Run: headless pygame with SDL's dummy video driver; simulated clock (each Clock.tick advances the game by its frame time, no real sleeping); random seed 0; keys injected as events and as key.get_pressed() state; mouse plan: one left click at the window centre at the start of phase 2, then a move to the lower-right quarter at the start of phase 3.
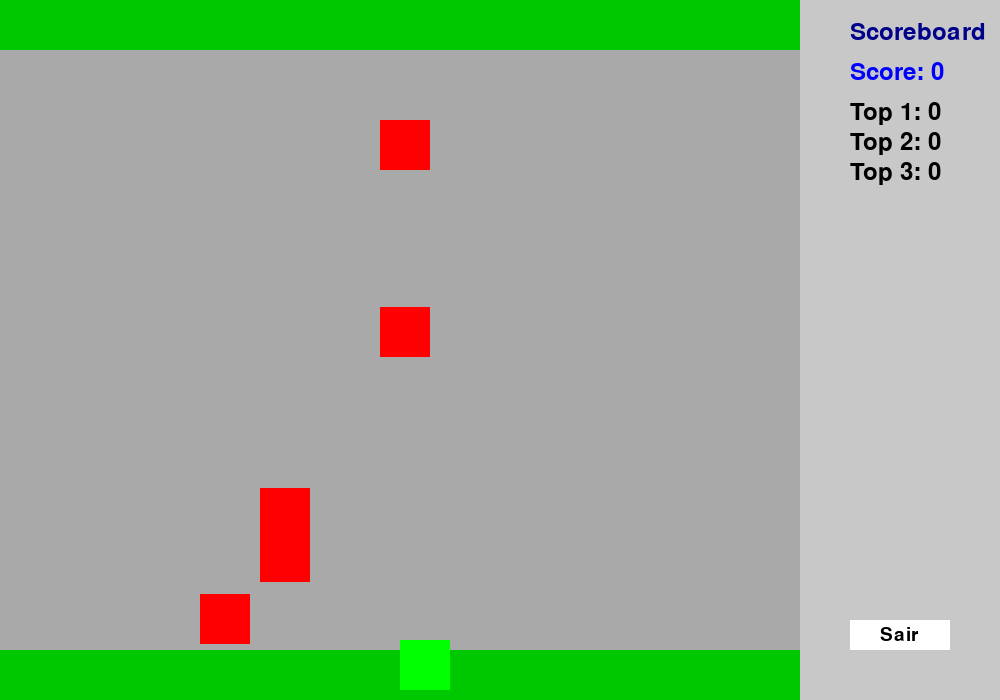
Frame 1 of 4 · flips 1–60 · no input
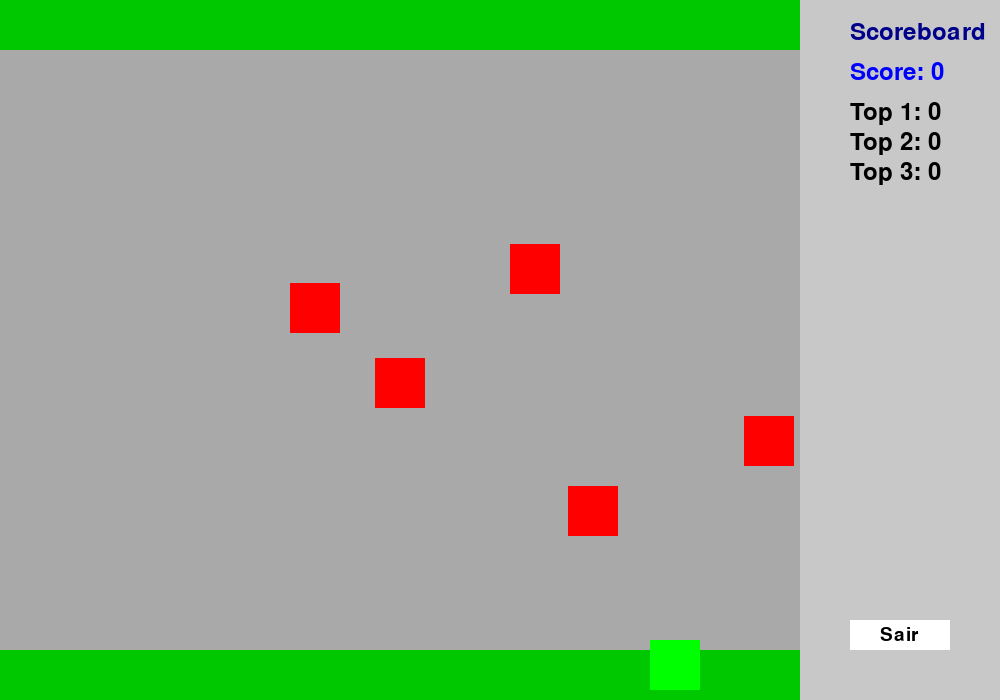
Frame 2 of 4 · flips 61–180 · clicked the window centre · tapped SPACE, RETURN · held RIGHT (→), D
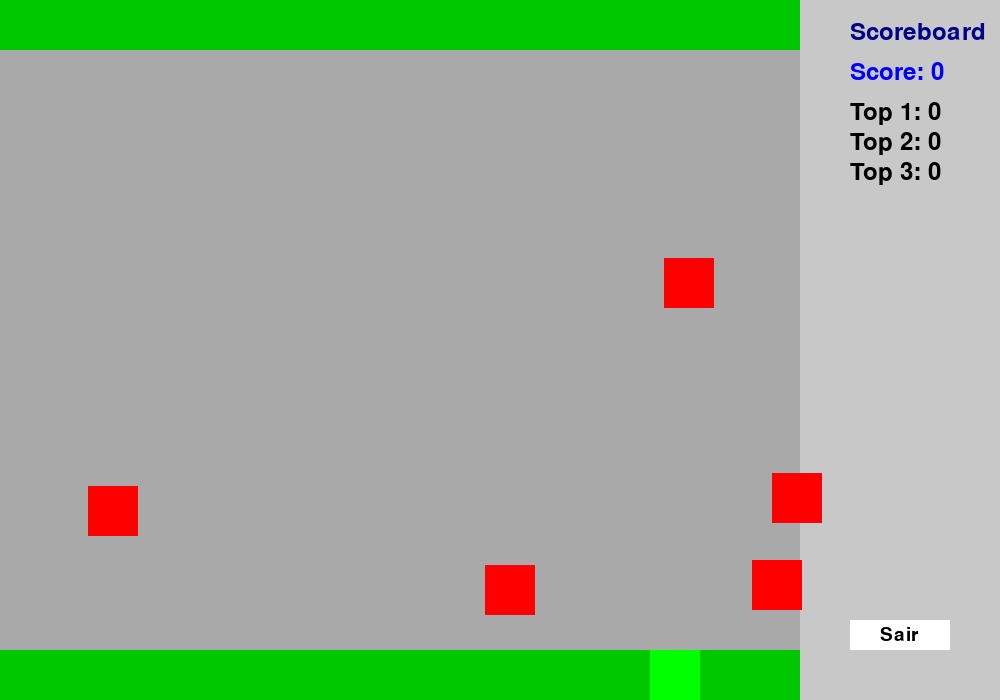
Frame 3 of 4 · flips 181–300 · moved the mouse to the lower-right quarter · held DOWN (↓), S
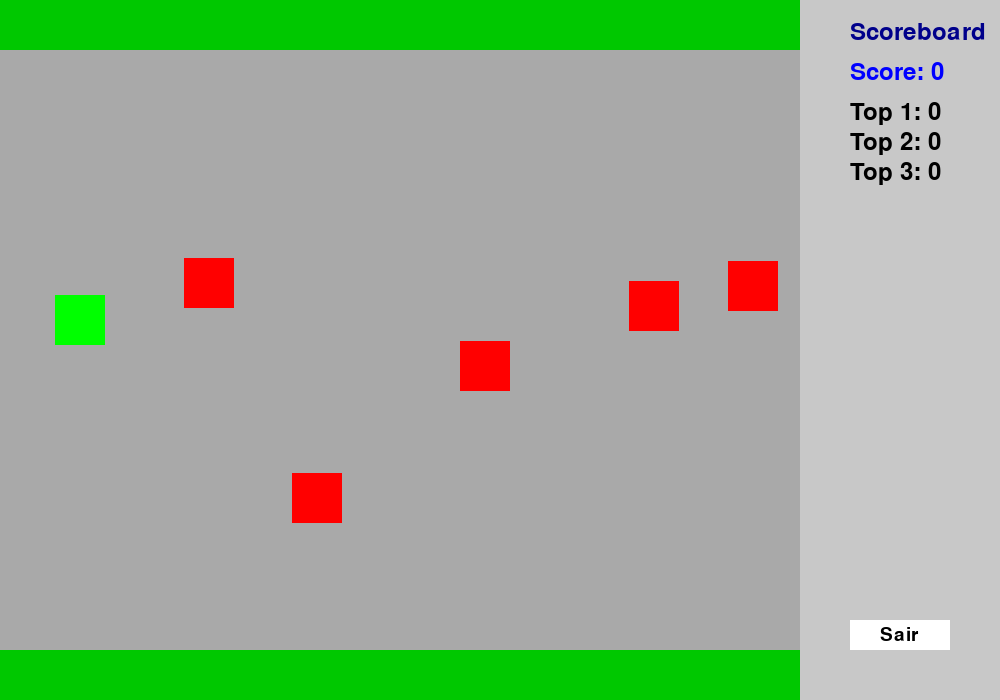
Frame 4 of 4 · flips 301–420 · held LEFT (←), A, UP (↑), W

The pygame program that drew these frames:

import pygame
import random

# Inicializa o Pygame
pygame.init()

# Constantes
SCREEN_WIDTH = 1000  # Aumentei a largura da área do jogo
SCREEN_HEIGHT = 700  # Aumentei a altura da área do jogo
GAME_WIDTH = 800  # Área do jogo
PANEL_WIDTH = 200  # Área da seção lateral
FROG_WIDTH = 50
FROG_HEIGHT = 50
CAR_WIDTH = 50
CAR_HEIGHT = 50
FPS = 60

# Cores
GREEN = (0, 255, 0)
BLUE = (0, 0, 255)
RED = (255, 0, 0)
BLACK = (0, 0, 0)
GRAY = (169, 169, 169)
DARK_GREEN = (0, 200, 0)
WHITE = (255, 255, 255)
LIGHT_GRAY = (200, 200, 200)
DARK_BLUE = (0, 0, 139)

# Configuração das faixas
SAFE_ZONE_HEIGHT = 50

# Cria a tela
screen = pygame.display.set_mode((SCREEN_WIDTH, SCREEN_HEIGHT))
pygame.display.set_caption("Frogger Game")

# Classe do Sapo


class Frog:
    def __init__(self):
        self.rect = pygame.Rect(
            GAME_WIDTH // 2, SCREEN_HEIGHT - FROG_HEIGHT - 10, FROG_WIDTH, FROG_HEIGHT)
        self.has_scored = False

    def move(self, dx, dy):
        self.rect.x = max(0, min(self.rect.x + dx, GAME_WIDTH - FROG_WIDTH))
        self.rect.y = max(
            0, min(self.rect.y + dy, SCREEN_HEIGHT - FROG_HEIGHT))

    def draw(self):
        pygame.draw.rect(screen, GREEN, self.rect)

# Classe do Carro


class Car:
    def __init__(self, y):
        self.rect = pygame.Rect(GAME_WIDTH, y, CAR_WIDTH, CAR_HEIGHT)
        self.speed = random.randint(3, 10)

    def move(self):
        self.rect.x -= self.speed
        if self.rect.x < -CAR_WIDTH:
            self.rect.x = GAME_WIDTH
            self.rect.y = random.randint(100, SCREEN_HEIGHT - 100)
            self.speed = random.randint(3, 10)

    def draw(self):
        pygame.draw.rect(screen, RED, self.rect)

# Loop principal do jogo


def main():
    clock = pygame.time.Clock()
    frog = Frog()
    cars = [Car(random.randint(100, SCREEN_HEIGHT - 100)) for _ in range(5)]
    score = 0
    high_scores = [0, 0, 0]
    font = pygame.font.Font(None, 36)
    button_font = pygame.font.Font(None, 28)

    running = True
    while running:
        for event in pygame.event.get():
            if event.type == pygame.QUIT:
                running = False
            elif event.type == pygame.MOUSEBUTTONDOWN:
                x, y = event.pos
                if GAME_WIDTH + 50 <= x <= GAME_WIDTH + 150 and SCREEN_HEIGHT - 80 <= y <= SCREEN_HEIGHT - 50:
                    running = False

        keys = pygame.key.get_pressed()
        if keys[pygame.K_LEFT]:
            frog.move(-5, 0)
        if keys[pygame.K_RIGHT]:
            frog.move(5, 0)
        if keys[pygame.K_UP]:
            frog.move(0, -5)
        if keys[pygame.K_DOWN]:
            frog.move(0, 5)

        for car in cars:
            car.move()

        for car in cars:
            if frog.rect.colliderect(car.rect):
                high_scores.append(score)
                high_scores = sorted(high_scores, reverse=True)[:3]
                score = 0
                frog.rect.y = SCREEN_HEIGHT - FROG_HEIGHT - 10
                frog.rect.x = GAME_WIDTH // 2
                frog.has_scored = False

        screen.fill(GRAY)
        pygame.draw.rect(screen, DARK_GREEN,
                         (0, 0, GAME_WIDTH, SAFE_ZONE_HEIGHT))
        pygame.draw.rect(screen, DARK_GREEN, (0, SCREEN_HEIGHT -
                         SAFE_ZONE_HEIGHT, GAME_WIDTH, SAFE_ZONE_HEIGHT))
        pygame.draw.rect(screen, LIGHT_GRAY, (GAME_WIDTH, 0,
                         PANEL_WIDTH, SCREEN_HEIGHT))  # Painel lateral

        frog.draw()
        for car in cars:
            car.draw()

        if frog.rect.y < SAFE_ZONE_HEIGHT and not frog.has_scored:
            score += 1
            frog.has_scored = True
        if frog.rect.y >= SCREEN_HEIGHT - FROG_HEIGHT:
            frog.has_scored = False

        title_text = font.render("Scoreboard", True, DARK_BLUE)
        screen.blit(title_text, (GAME_WIDTH + 50, 20))

        score_text = font.render(f"Score: {score}", True, BLUE)
        screen.blit(score_text, (GAME_WIDTH + 50, 60))

        for i, high_score in enumerate(high_scores):
            high_score_text = font.render(
                f"Top {i+1}: {high_score}", True, BLACK)
            screen.blit(high_score_text, (GAME_WIDTH + 50, 100 + i * 30))

        pygame.draw.rect(screen, WHITE, (GAME_WIDTH + 50,
                         SCREEN_HEIGHT - 80, 100, 30))
        exit_text = button_font.render("Sair", True, BLACK)
        screen.blit(exit_text, (GAME_WIDTH + 80, SCREEN_HEIGHT - 75))

        pygame.display.flip()
        clock.tick(FPS)

    pygame.quit()


if __name__ == "__main__":
    main()
